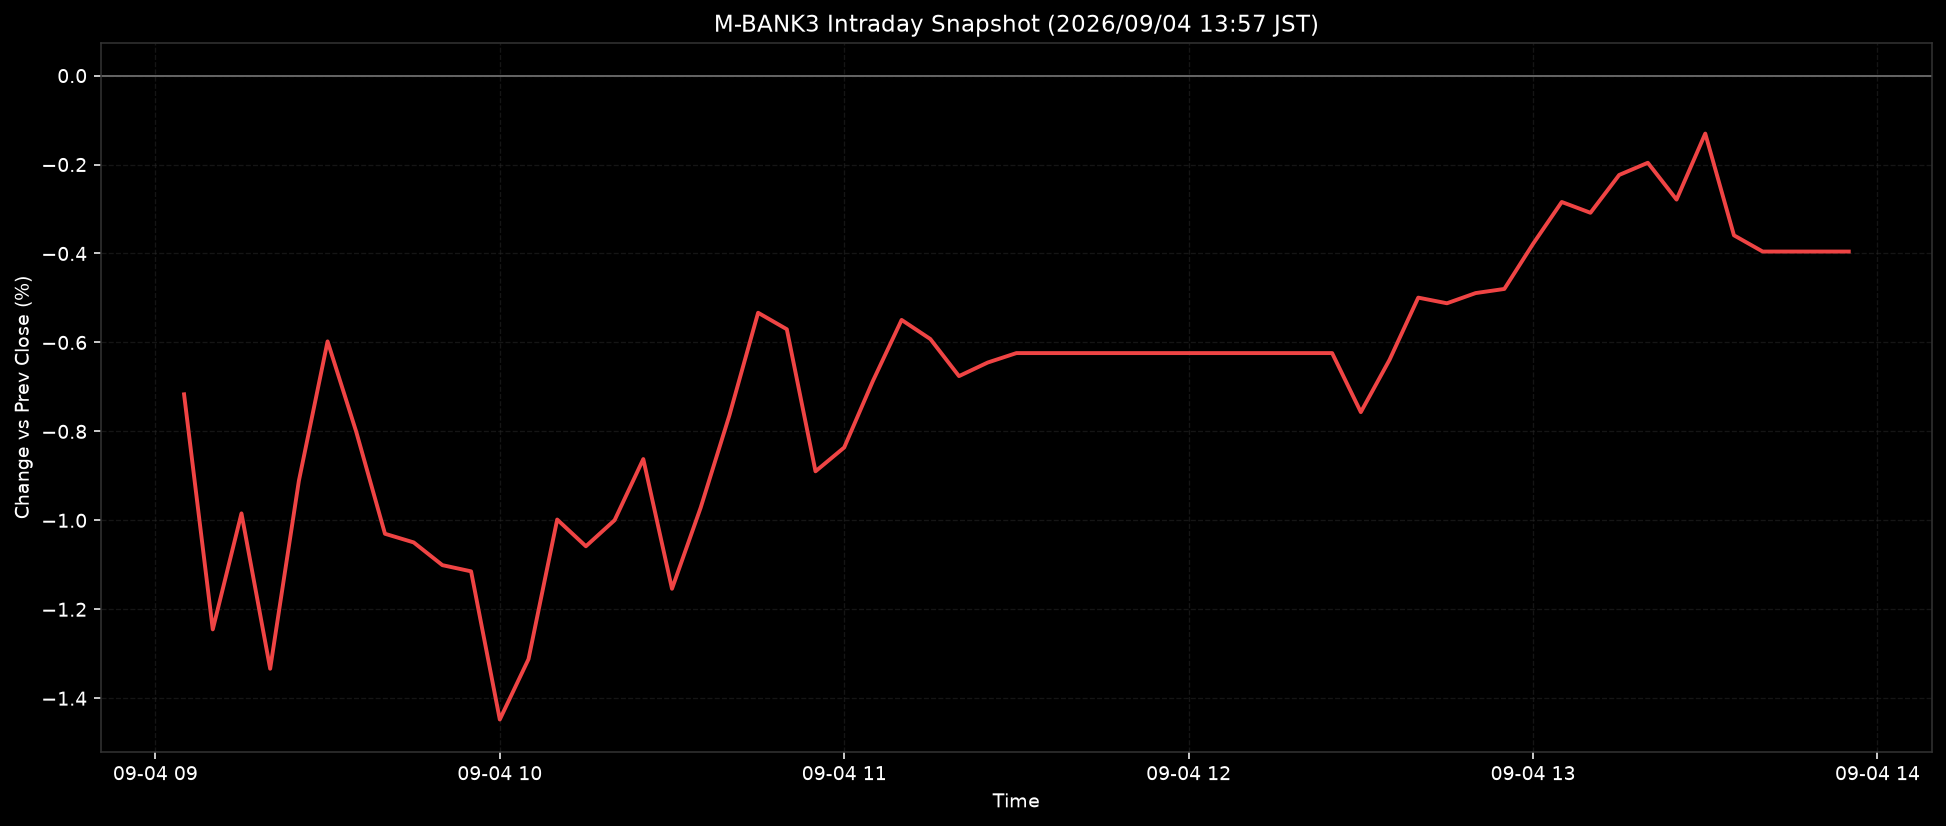

The data file committed next to this chart (first rows):
ts, pct
2026-09-04T09:05:00+0900, -0.7166
2026-09-04T09:10:00+0900, -1.245
2026-09-04T09:15:00+0900, -0.9844
2026-09-04T09:20:00+0900, -1.334
2026-09-04T09:25:00+0900, -0.9111
2026-09-04T09:30:00+0900, -0.5976
2026-09-04T09:35:00+0900, -0.8012
2026-09-04T09:40:00+0900, -1.03
2026-09-04T09:45:00+0900, -1.05
2026-09-04T09:50:00+0900, -1.101
2026-09-04T09:55:00+0900, -1.115
2026-09-04T10:00:00+0900, -1.448
2026-09-04T10:05:00+0900, -1.312
2026-09-04T10:10:00+0900, -0.9982
2026-09-04T10:15:00+0900, -1.058
2026-09-04T10:20:00+0900, -0.9996
2026-09-04T10:25:00+0900, -0.8622
2026-09-04T10:30:00+0900, -1.154
2026-09-04T10:35:00+0900, -0.9713
2026-09-04T10:40:00+0900, -0.7639
2026-09-04T10:45:00+0900, -0.5332
2026-09-04T10:50:00+0900, -0.5703
2026-09-04T10:55:00+0900, -0.8898
2026-09-04T11:00:00+0900, -0.8362
2026-09-04T11:05:00+0900, -0.6866
2026-09-04T11:10:00+0900, -0.5494
2026-09-04T11:15:00+0900, -0.5923
2026-09-04T11:20:00+0900, -0.6757
2026-09-04T11:25:00+0900, -0.6452
2026-09-04T11:30:00+0900, -0.6239
2026-09-04T11:35:00+0900, -0.6239
2026-09-04T11:40:00+0900, -0.6239
2026-09-04T11:45:00+0900, -0.6239
2026-09-04T11:50:00+0900, -0.6239
2026-09-04T11:55:00+0900, -0.6239
2026-09-04T12:00:00+0900, -0.6239
2026-09-04T12:05:00+0900, -0.6239
2026-09-04T12:10:00+0900, -0.6239
2026-09-04T12:15:00+0900, -0.6239
2026-09-04T12:20:00+0900, -0.6239
2026-09-04T12:25:00+0900, -0.6239
2026-09-04T12:30:00+0900, -0.7567
2026-09-04T12:35:00+0900, -0.639
2026-09-04T12:40:00+0900, -0.4992
2026-09-04T12:45:00+0900, -0.5119
2026-09-04T12:50:00+0900, -0.489
2026-09-04T12:55:00+0900, -0.4797
2026-09-04T13:00:00+0900, -0.3784
2026-09-04T13:05:00+0900, -0.2842
2026-09-04T13:10:00+0900, -0.3085
2026-09-04T13:15:00+0900, -0.2234
2026-09-04T13:20:00+0900, -0.196
2026-09-04T13:25:00+0900, -0.2788
2026-09-04T13:30:00+0900, -0.1304
2026-09-04T13:35:00+0900, -0.3591
2026-09-04T13:40:00+0900, -0.3956
2026-09-04T13:45:00+0900, -0.3956
2026-09-04T13:50:00+0900, -0.3956
2026-09-04T13:55:00+0900, -0.3956
